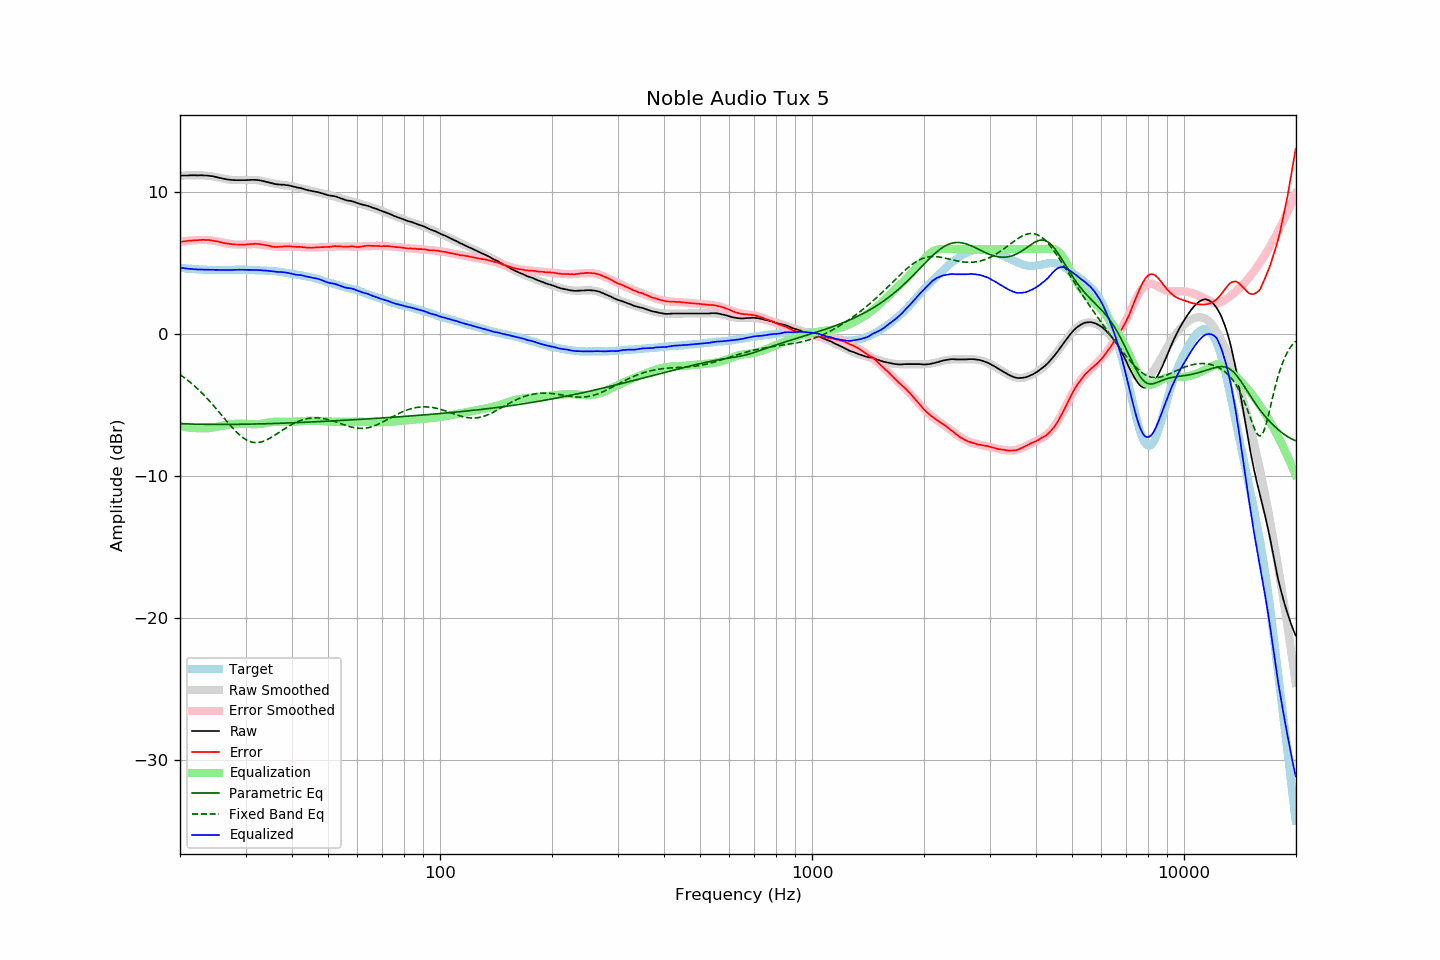

Data behind this chart, as committed beside it:
frequency, raw, error, smoothed, error_smoothed, equalization, parametric_eq, fixed_band_eq, equalized_raw, equalized_smoothed, target
20.00, 11.18, 6.50, 11.16, 6.49, -6.49, -6.31, -2.85, 4.69, 4.68, 4.67
20.20, 11.18, 6.51, 11.17, 6.51, -6.51, -6.32, -2.93, 4.67, 4.66, 4.66
20.40, 11.19, 6.53, 11.18, 6.53, -6.53, -6.32, -3.01, 4.66, 4.65, 4.65
20.61, 11.19, 6.54, 11.19, 6.55, -6.55, -6.33, -3.09, 4.64, 4.64, 4.64
20.81, 11.19, 6.56, 11.19, 6.56, -6.56, -6.33, -3.18, 4.62, 4.63, 4.62
21.02, 11.19, 6.57, 11.20, 6.58, -6.58, -6.33, -3.27, 4.61, 4.62, 4.61
21.23, 11.20, 6.59, 11.20, 6.59, -6.59, -6.34, -3.36, 4.60, 4.61, 4.60
21.44, 11.20, 6.59, 11.20, 6.60, -6.60, -6.34, -3.46, 4.59, 4.60, 4.61
21.66, 11.20, 6.61, 11.20, 6.61, -6.61, -6.34, -3.55, 4.58, 4.59, 4.59
21.87, 11.20, 6.61, 11.20, 6.62, -6.62, -6.34, -3.65, 4.58, 4.58, 4.59
22.09, 11.20, 6.63, 11.20, 6.63, -6.63, -6.35, -3.76, 4.57, 4.57, 4.57
22.31, 11.19, 6.62, 11.20, 6.63, -6.63, -6.35, -3.86, 4.55, 4.57, 4.57
22.54, 11.20, 6.64, 11.20, 6.64, -6.64, -6.35, -3.97, 4.56, 4.56, 4.56
22.76, 11.20, 6.64, 11.20, 6.64, -6.64, -6.35, -4.08, 4.56, 4.56, 4.56
22.99, 11.20, 6.65, 11.19, 6.64, -6.64, -6.36, -4.19, 4.55, 4.55, 4.55
23.22, 11.19, 6.65, 11.19, 6.64, -6.64, -6.36, -4.31, 4.55, 4.55, 4.54
23.45, 11.19, 6.64, 11.18, 6.64, -6.64, -6.36, -4.43, 4.55, 4.54, 4.55
23.69, 11.18, 6.64, 11.17, 6.63, -6.63, -6.36, -4.55, 4.54, 4.54, 4.54
23.92, 11.17, 6.64, 11.16, 6.62, -6.62, -6.36, -4.67, 4.54, 4.53, 4.53
24.16, 11.15, 6.61, 11.14, 6.61, -6.61, -6.36, -4.80, 4.54, 4.53, 4.53
24.40, 11.14, 6.60, 11.12, 6.60, -6.60, -6.36, -4.93, 4.54, 4.53, 4.53
24.65, 11.12, 6.58, 11.11, 6.58, -6.58, -6.36, -5.06, 4.54, 4.53, 4.53
24.89, 11.09, 6.55, 11.08, 6.56, -6.56, -6.36, -5.19, 4.53, 4.53, 4.53
25.14, 11.07, 6.54, 11.06, 6.53, -6.53, -6.36, -5.32, 4.53, 4.53, 4.52
25.39, 11.04, 6.51, 11.04, 6.51, -6.51, -6.37, -5.46, 4.52, 4.52, 4.52
25.65, 11.01, 6.49, 11.01, 6.49, -6.49, -6.37, -5.59, 4.52, 4.52, 4.52
25.91, 10.99, 6.47, 10.99, 6.46, -6.46, -6.37, -5.73, 4.52, 4.52, 4.52
26.16, 10.96, 6.43, 10.96, 6.44, -6.44, -6.37, -5.86, 4.52, 4.52, 4.53
26.43, 10.94, 6.41, 10.94, 6.42, -6.42, -6.36, -6.00, 4.52, 4.52, 4.53
26.69, 10.92, 6.39, 10.92, 6.40, -6.40, -6.36, -6.13, 4.52, 4.53, 4.53
26.96, 10.90, 6.37, 10.91, 6.38, -6.38, -6.36, -6.27, 4.52, 4.53, 4.53
27.23, 10.89, 6.36, 10.89, 6.36, -6.36, -6.36, -6.40, 4.52, 4.53, 4.52
27.50, 10.87, 6.34, 10.88, 6.35, -6.35, -6.36, -6.53, 4.52, 4.53, 4.52
27.77, 10.87, 6.33, 10.87, 6.34, -6.34, -6.36, -6.65, 4.53, 4.53, 4.53
28.05, 10.86, 6.33, 10.86, 6.33, -6.33, -6.36, -6.77, 4.53, 4.54, 4.53
28.33, 10.86, 6.32, 10.86, 6.32, -6.32, -6.36, -6.89, 4.54, 4.54, 4.54
28.62, 10.86, 6.32, 10.85, 6.32, -6.32, -6.36, -7.00, 4.54, 4.54, 4.54
28.90, 10.86, 6.31, 10.85, 6.31, -6.31, -6.36, -7.10, 4.54, 4.54, 4.55
29.19, 10.86, 6.31, 10.86, 6.32, -6.32, -6.36, -7.20, 4.54, 4.54, 4.55
29.48, 10.86, 6.31, 10.86, 6.32, -6.32, -6.35, -7.29, 4.54, 4.54, 4.54
29.78, 10.86, 6.31, 10.86, 6.32, -6.32, -6.35, -7.37, 4.53, 4.54, 4.54
30.08, 10.86, 6.32, 10.87, 6.33, -6.33, -6.35, -7.44, 4.53, 4.54, 4.54
30.38, 10.87, 6.34, 10.87, 6.34, -6.34, -6.35, -7.50, 4.53, 4.53, 4.53
30.68, 10.87, 6.34, 10.87, 6.34, -6.34, -6.35, -7.55, 4.52, 4.53, 4.53
30.99, 10.88, 6.35, 10.87, 6.35, -6.35, -6.34, -7.59, 4.53, 4.53, 4.53
31.30, 10.88, 6.35, 10.87, 6.35, -6.35, -6.34, -7.62, 4.53, 4.52, 4.52
31.61, 10.88, 6.35, 10.87, 6.35, -6.35, -6.34, -7.64, 4.52, 4.52, 4.52
31.93, 10.88, 6.38, 10.86, 6.35, -6.35, -6.34, -7.65, 4.53, 4.51, 4.50
32.24, 10.87, 6.36, 10.85, 6.35, -6.35, -6.33, -7.65, 4.52, 4.50, 4.51
32.57, 10.85, 6.35, 10.84, 6.34, -6.34, -6.33, -7.63, 4.51, 4.50, 4.50
32.89, 10.84, 6.34, 10.82, 6.33, -6.33, -6.33, -7.61, 4.51, 4.49, 4.49
33.22, 10.81, 6.32, 10.80, 6.31, -6.31, -6.32, -7.58, 4.50, 4.49, 4.49
33.55, 10.79, 6.30, 10.78, 6.29, -6.29, -6.32, -7.55, 4.49, 4.48, 4.49
33.89, 10.76, 6.28, 10.75, 6.27, -6.27, -6.32, -7.50, 4.48, 4.48, 4.48
34.23, 10.73, 6.26, 10.73, 6.25, -6.25, -6.32, -7.45, 4.47, 4.47, 4.46
34.57, 10.70, 6.24, 10.70, 6.23, -6.23, -6.31, -7.39, 4.46, 4.46, 4.46
34.92, 10.67, 6.22, 10.67, 6.22, -6.22, -6.31, -7.33, 4.45, 4.46, 4.45
35.27, 10.64, 6.17, 10.65, 6.20, -6.20, -6.31, -7.27, 4.44, 4.45, 4.46
35.62, 10.61, 6.17, 10.63, 6.19, -6.19, -6.30, -7.20, 4.42, 4.44, 4.44
35.97, 10.59, 6.15, 10.61, 6.18, -6.18, -6.30, -7.12, 4.41, 4.43, 4.44
... 635 more rows
